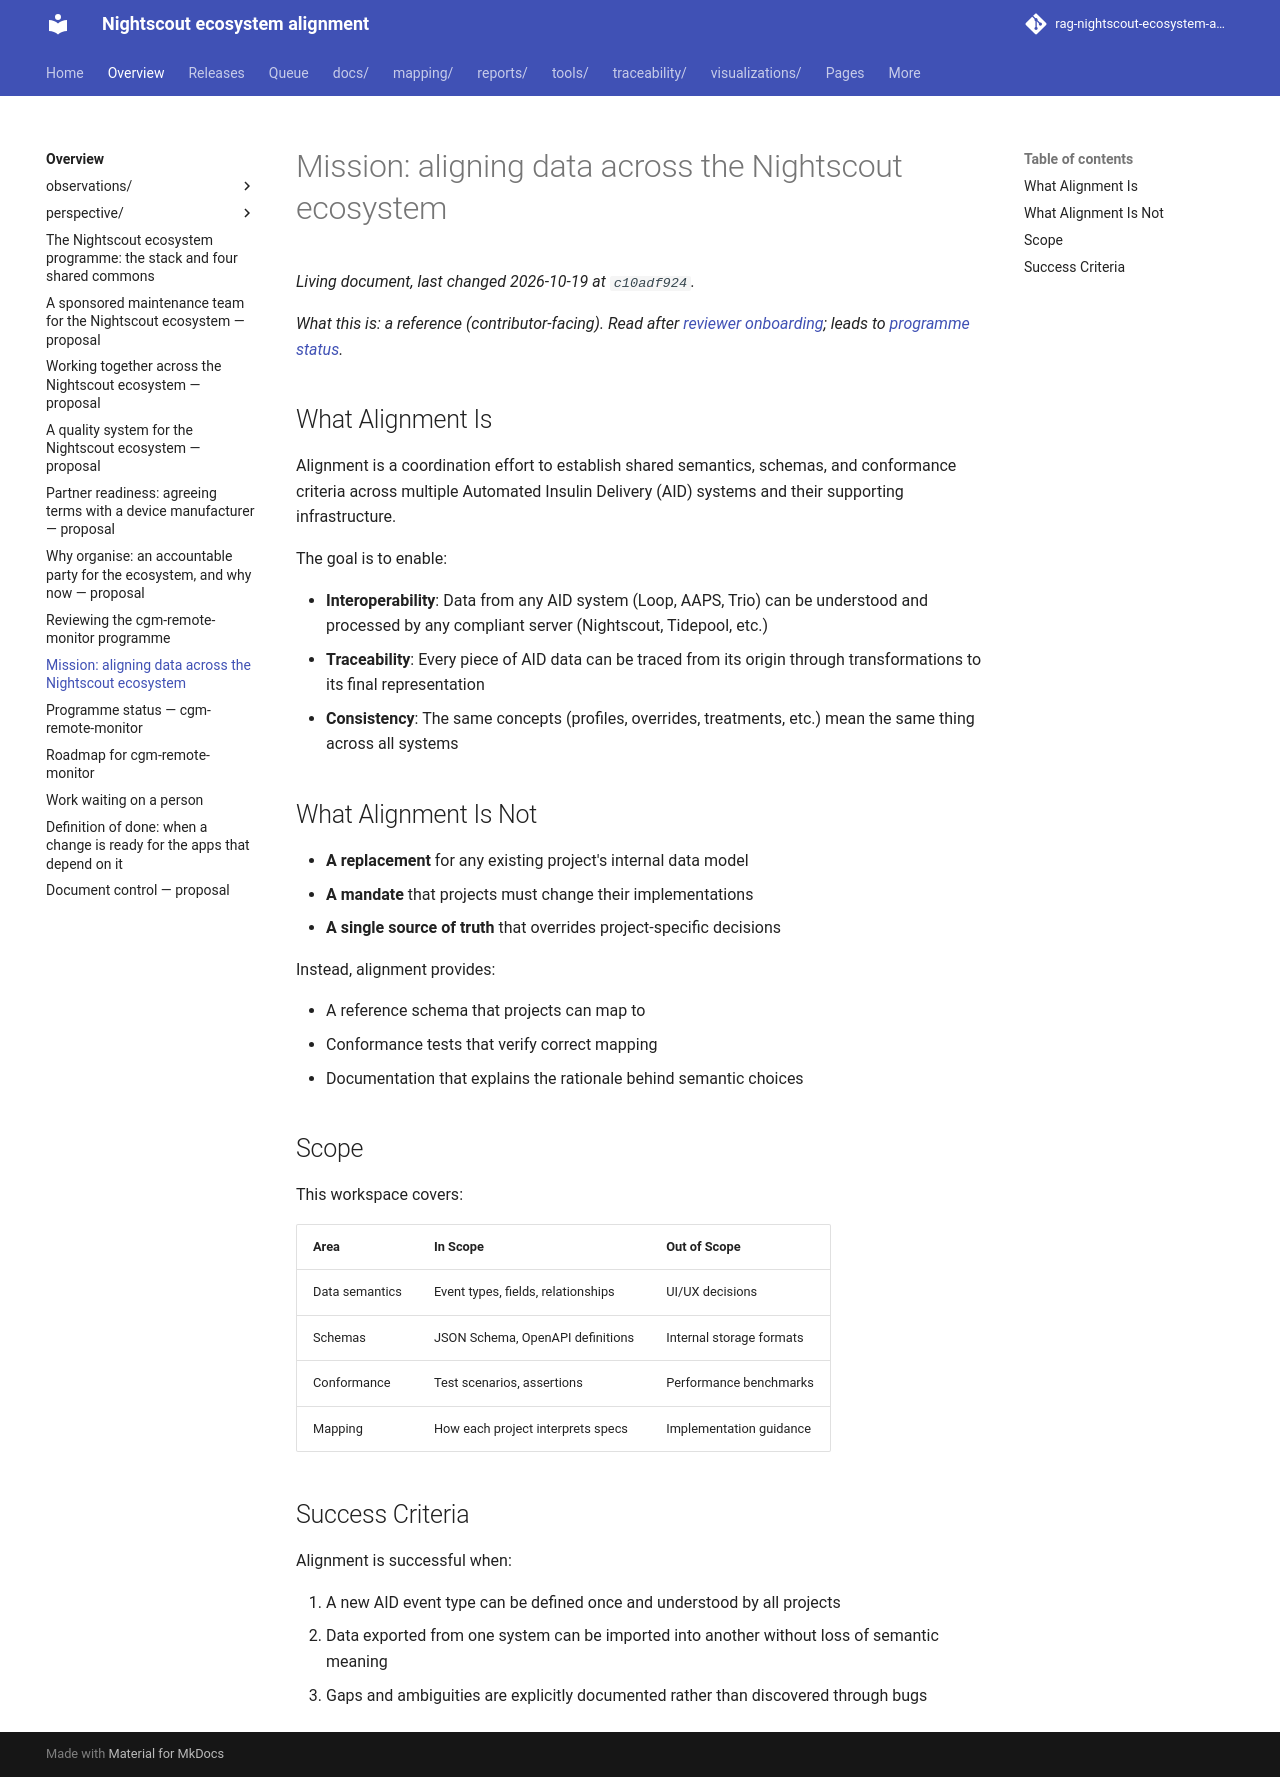

repository: bewest/rag-nightscout-ecosystem-alignment · page: docs/00-overview/mission.html · generator: mkdocs

# Mission: aligning data across the Nightscout ecosystem

*What this is: a reference (contributor-facing). Read after [reviewer
onboarding](REVIEWER-ONBOARDING.md); leads to [programme status](PROGRAMME-STATUS.md).*

## What Alignment Is

Alignment is a coordination effort to establish shared semantics, schemas, and conformance criteria across multiple Automated Insulin Delivery (AID) systems and their supporting infrastructure.

The goal is to enable:

- **Interoperability**: Data from any AID system (Loop, AAPS, Trio) can be understood and processed by any compliant server (Nightscout, Tidepool, etc.)
- **Traceability**: Every piece of AID data can be traced from its origin through transformations to its final representation
- **Consistency**: The same concepts (profiles, overrides, treatments, etc.) mean the same thing across all systems

## What Alignment Is Not

- **A replacement** for any existing project's internal data model
- **A mandate** that projects must change their implementations
- **A single source of truth** that overrides project-specific decisions

Instead, alignment provides:

- A reference schema that projects can map to
- Conformance tests that verify correct mapping
- Documentation that explains the rationale behind semantic choices

## Scope

This workspace covers:

| Area | In Scope | Out of Scope |
|------|----------|--------------|
| Data semantics | Event types, fields, relationships | UI/UX decisions |
| Schemas | JSON Schema, OpenAPI definitions | Internal storage formats |
| Conformance | Test scenarios, assertions | Performance benchmarks |
| Mapping | How each project interprets specs | Implementation guidance |

## Success Criteria

Alignment is successful when:

1. A new AID event type can be defined once and understood by all projects
2. Data exported from one system can be imported into another without loss of semantic meaning
3. Gaps and ambiguities are explicitly documented rather than discovered through bugs
